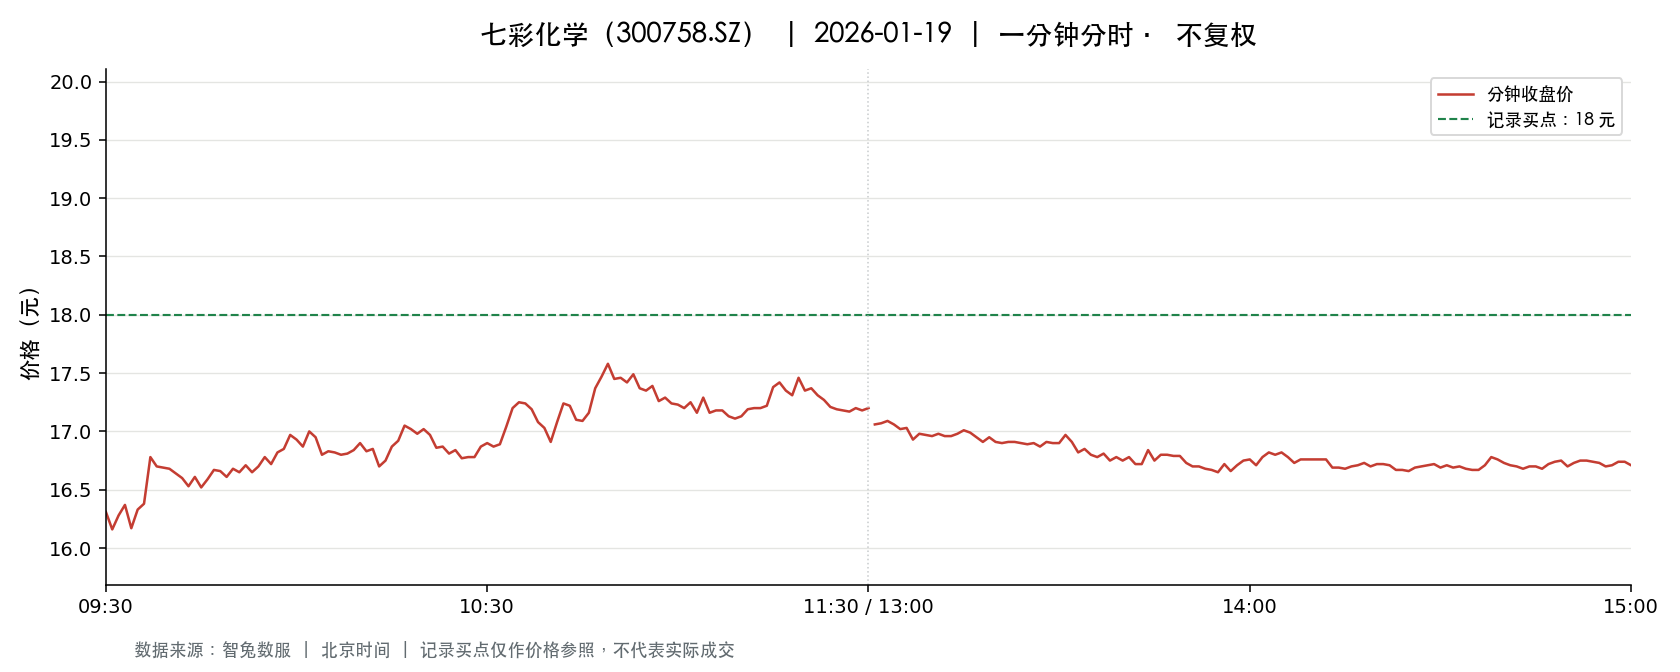

Values plotted in this chart, from the file beside it:
t, o, h, l, c, v, a, pc, sf
2026-01-19 09:30:00, 16.31, 16.31, 16.31, 16.31, 11761, 19182191, 17.17, 0.0
2026-01-19 09:31:00, 16.48, 16.66, 15.99, 16.16, 39415, 63968056, 16.31, 0.0
2026-01-19 09:32:00, 16.16, 16.37, 16.14, 16.28, 16863, 27409443, 16.16, 0.0
2026-01-19 09:33:00, 16.3, 16.48, 16.3, 16.37, 9088, 14885710, 16.28, 0.0
2026-01-19 09:34:00, 16.4, 16.4, 16.17, 16.17, 9325, 15195089, 16.37, 0.0
2026-01-19 09:35:00, 16.31, 16.38, 16.24, 16.33, 11786, 19217382, 16.17, 0.0
2026-01-19 09:36:00, 16.3, 16.38, 16.24, 16.38, 6249, 10174046, 16.33, 0.0
2026-01-19 09:37:00, 16.39, 16.8, 16.39, 16.78, 7194, 11923342, 16.38, 0.0
2026-01-19 09:38:00, 16.82, 17.1, 16.56, 16.7, 11107, 18725082, 16.78, 0.0
2026-01-19 09:39:00, 16.69, 16.69, 16.59, 16.69, 3629, 6037141, 16.7, 0.0
2026-01-19 09:40:00, 16.65, 16.69, 16.6, 16.68, 3476, 5789671, 16.69, 0.0
2026-01-19 09:41:00, 16.67, 16.67, 16.57, 16.64, 6350, 10552480, 16.68, 0.0
2026-01-19 09:42:00, 16.6, 16.65, 16.6, 16.6, 2010, 3340205, 16.64, 0.0
2026-01-19 09:43:00, 16.6, 16.61, 16.51, 16.53, 3877, 6421294, 16.6, 0.0
2026-01-19 09:44:00, 16.58, 16.61, 16.53, 16.61, 2062, 3418234, 16.53, 0.0
2026-01-19 09:45:00, 16.63, 16.63, 16.51, 16.52, 2567, 4252230, 16.61, 0.0
2026-01-19 09:46:00, 16.51, 16.63, 16.51, 16.59, 3179, 5265886, 16.52, 0.0
2026-01-19 09:47:00, 16.56, 16.77, 16.54, 16.67, 4689, 7802127, 16.59, 0.0
2026-01-19 09:48:00, 16.66, 16.77, 16.65, 16.66, 6248, 10458439, 16.67, 0.0
2026-01-19 09:49:00, 16.63, 16.65, 16.58, 16.61, 3343, 5555669, 16.66, 0.0
2026-01-19 09:50:00, 16.61, 16.68, 16.61, 16.68, 1915, 3185332, 16.61, 0.0
2026-01-19 09:51:00, 16.68, 16.72, 16.65, 16.65, 1985, 3312239, 16.68, 0.0
2026-01-19 09:52:00, 16.68, 16.8, 16.67, 16.71, 3220, 5385976, 16.65, 0.0
2026-01-19 09:53:00, 16.72, 16.72, 16.65, 16.65, 2529, 4218107, 16.71, 0.0
2026-01-19 09:54:00, 16.66, 16.7, 16.66, 16.7, 1389, 2316174, 16.65, 0.0
2026-01-19 09:55:00, 16.7, 16.79, 16.7, 16.78, 1648, 2759041, 16.7, 0.0
2026-01-19 09:56:00, 16.74, 16.76, 16.71, 16.72, 2154, 3605174, 16.78, 0.0
2026-01-19 09:57:00, 16.7, 16.83, 16.68, 16.82, 2628, 4397887, 16.72, 0.0
2026-01-19 09:58:00, 16.81, 16.91, 16.79, 16.85, 5471, 9222855, 16.82, 0.0
2026-01-19 09:59:00, 16.88, 17.04, 16.88, 16.97, 6927, 11754700, 16.85, 0.0
2026-01-19 10:00:00, 16.99, 17.0, 16.93, 16.93, 3475, 5898985, 16.97, 0.0
2026-01-19 10:01:00, 16.92, 16.92, 16.85, 16.87, 7333, 12345661, 16.93, 0.0
2026-01-19 10:02:00, 16.87, 17.08, 16.87, 17.0, 6451, 10948790, 16.87, 0.0
2026-01-19 10:03:00, 16.97, 17.09, 16.93, 16.95, 4446, 7560487, 17.0, 0.0
2026-01-19 10:04:00, 16.92, 16.92, 16.8, 16.8, 4093, 6899350, 16.95, 0.0
2026-01-19 10:05:00, 16.81, 16.85, 16.76, 16.83, 4331, 7276260, 16.8, 0.0
2026-01-19 10:06:00, 16.83, 16.84, 16.73, 16.82, 3915, 6566545, 16.83, 0.0
2026-01-19 10:07:00, 16.83, 16.83, 16.75, 16.8, 1473, 2471946, 16.82, 0.0
2026-01-19 10:08:00, 16.81, 16.84, 16.79, 16.81, 845.0, 1420275, 16.8, 0.0
2026-01-19 10:09:00, 16.81, 16.85, 16.81, 16.84, 1587, 2671523, 16.81, 0.0
2026-01-19 10:10:00, 16.82, 16.98, 16.82, 16.9, 2402, 4063912, 16.84, 0.0
2026-01-19 10:11:00, 16.93, 16.93, 16.82, 16.83, 2154, 3640601, 16.9, 0.0
2026-01-19 10:12:00, 16.82, 16.86, 16.81, 16.85, 1490, 2507213, 16.83, 0.0
2026-01-19 10:13:00, 16.81, 16.83, 16.7, 16.7, 3101, 5197896, 16.85, 0.0
2026-01-19 10:14:00, 16.7, 16.76, 16.7, 16.75, 1620, 2711272, 16.7, 0.0
2026-01-19 10:15:00, 16.75, 16.87, 16.74, 16.87, 1517, 2548771, 16.75, 0.0
2026-01-19 10:16:00, 16.86, 16.92, 16.83, 16.92, 2897, 4883528, 16.87, 0.0
2026-01-19 10:17:00, 16.91, 17.17, 16.91, 17.05, 6153, 10503598, 16.92, 0.0
2026-01-19 10:18:00, 17.04, 17.05, 17.0, 17.02, 3312, 5637311, 17.05, 0.0
2026-01-19 10:19:00, 17.04, 17.04, 16.92, 16.98, 1697, 2881237, 17.02, 0.0
2026-01-19 10:20:00, 16.97, 17.07, 16.91, 17.02, 2039, 3465754, 16.98, 0.0
2026-01-19 10:21:00, 16.99, 17.05, 16.96, 16.97, 2272, 3862133, 17.02, 0.0
2026-01-19 10:22:00, 16.97, 16.97, 16.84, 16.86, 1408, 2377987, 16.97, 0.0
2026-01-19 10:23:00, 16.87, 16.9, 16.85, 16.87, 1293, 2181754, 16.86, 0.0
2026-01-19 10:24:00, 16.87, 16.87, 16.8, 16.81, 2068, 3480740, 16.87, 0.0
2026-01-19 10:25:00, 16.81, 16.84, 16.8, 16.84, 1242, 2088135, 16.81, 0.0
2026-01-19 10:26:00, 16.82, 16.84, 16.77, 16.77, 874.0, 1468859, 16.84, 0.0
2026-01-19 10:27:00, 16.78, 16.82, 16.77, 16.78, 969.0, 1626717, 16.77, 0.0
2026-01-19 10:28:00, 16.77, 16.8, 16.77, 16.78, 847.0, 1421213, 16.78, 0.0
2026-01-19 10:29:00, 16.8, 16.88, 16.8, 16.87, 1626, 2739689, 16.78, 0.0
... 181 more rows
